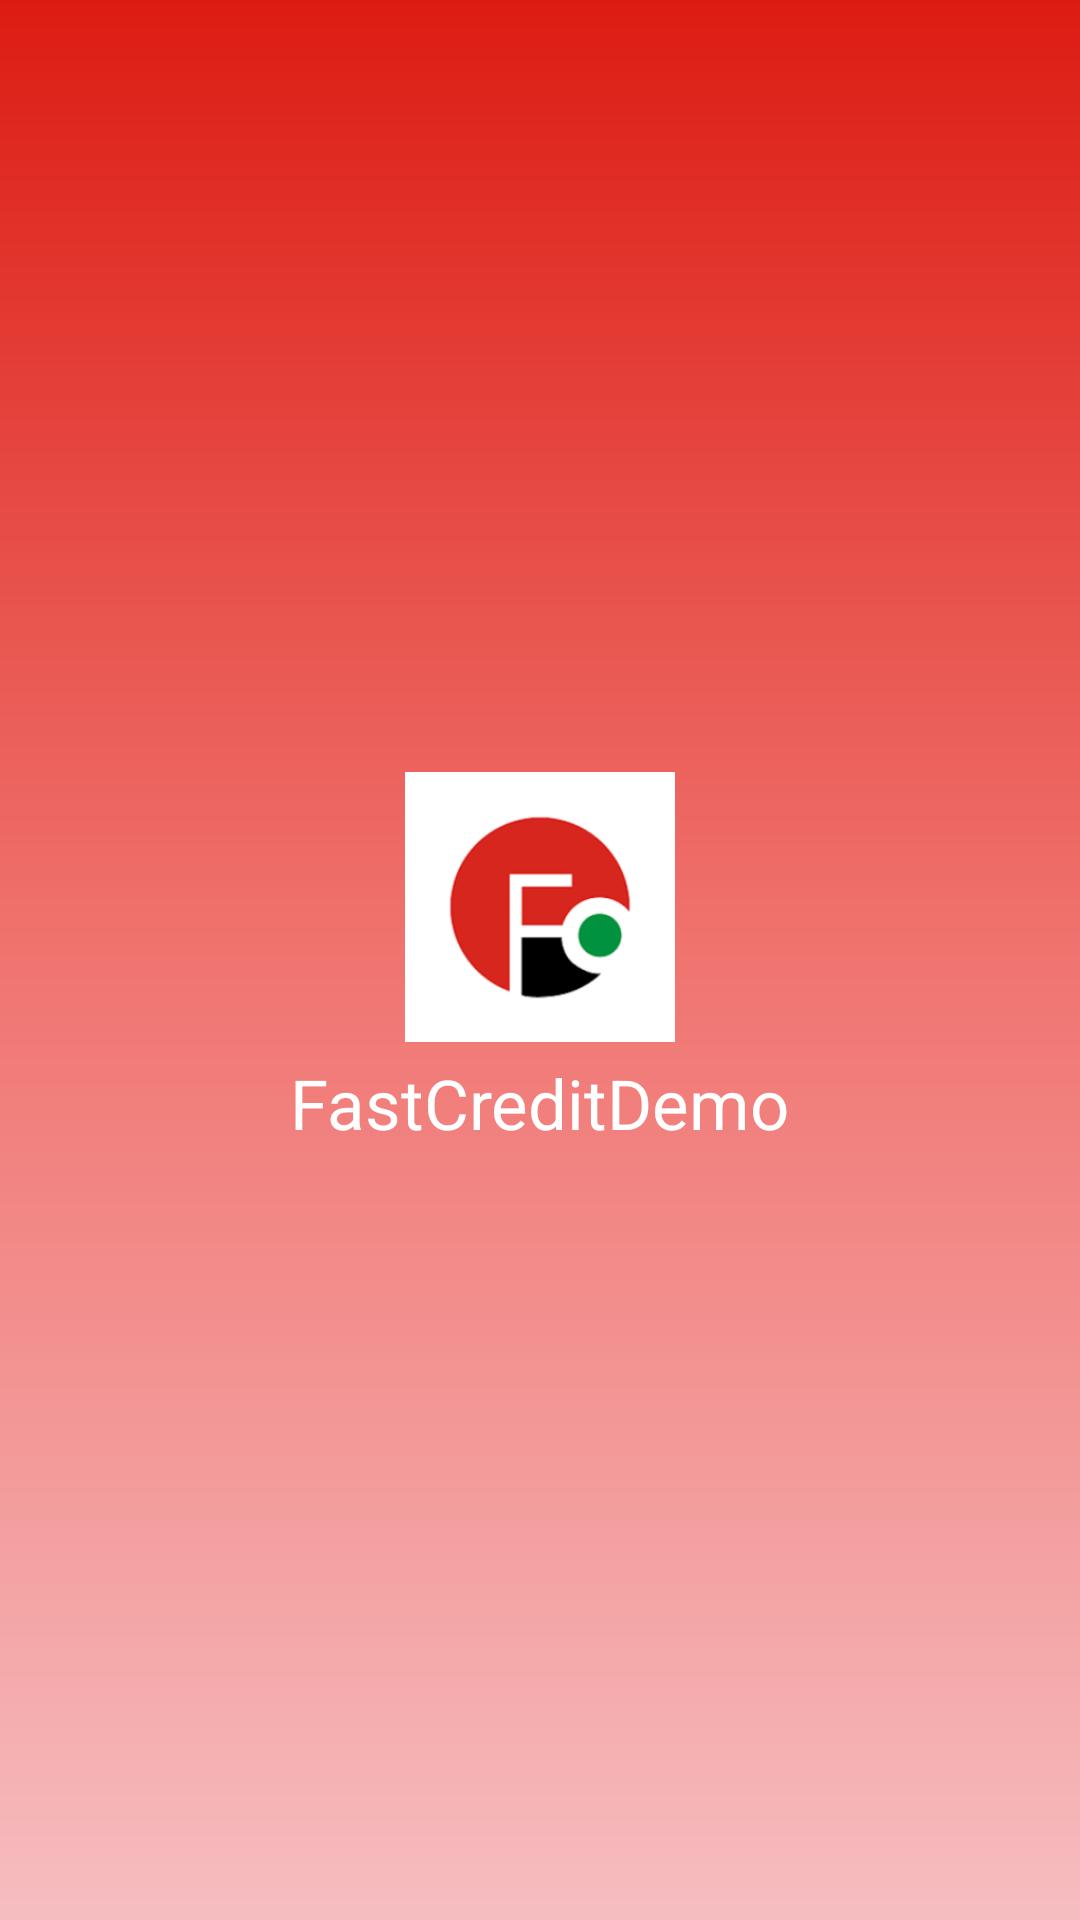

Produce the Android XML layout that renders to this screen, including the resource entries it uses.
<!-- AndroidManifest.xml: application theme Theme.FastCreditDemo -->
<!-- res/layout/activity_splash_screen.xml -->
<?xml version="1.0" encoding="utf-8"?>
<androidx.constraintlayout.widget.ConstraintLayout xmlns:android="http://schemas.android.com/apk/res/android"
    xmlns:app="http://schemas.android.com/apk/res-auto"
    xmlns:tools="http://schemas.android.com/tools"
    android:layout_width="match_parent"
    android:layout_height="match_parent"
    android:background="@drawable/red_gradieent"
    tools:context=".SplashScreen">

    <LinearLayout
        android:layout_width="wrap_content"
        android:layout_height="wrap_content"
        app:layout_constraintTop_toTopOf="parent"
        android:orientation="vertical"
        app:layout_constraintRight_toRightOf="parent"
        app:layout_constraintLeft_toLeftOf="parent"
        app:layout_constraintBottom_toBottomOf="parent">
        <ImageView
            android:layout_width="90dp"
            android:layout_height="90dp"
            android:layout_gravity="center_horizontal"
            android:src="@drawable/fastt"
            android:id="@+id/image"/>
        <TextView
            android:layout_width="wrap_content"
            android:layout_height="wrap_content"
            android:textSize="23sp"
            android:textColor="#fff"
            android:id="@+id/txt"
            android:layout_gravity="center_horizontal"
            android:layout_marginTop="5dp"
            android:text="@string/app_name"/>
    </LinearLayout>

</androidx.constraintlayout.widget.ConstraintLayout>
<!-- resources referenced by this layout -->
<resources>
  <!-- drawable fastt: png bitmap (drawable, 10133 bytes) -->
  <!-- drawable red_gradieent (drawable) -->
  <?xml version="1.0" encoding="utf-8"?>
  <shape xmlns:android="http://schemas.android.com/apk/res/android"
      android:shape="rectangle">
      
      <gradient
          android:startColor="#DC1C13"
          android:centerColor="#F07470"
          android:endColor="#F6BDC0"
          android:angle="270" />
  </shape>
  <string name="app_name">FastCreditDemo</string>
  <style name="Theme.FastCreditDemo" parent="Theme.MaterialComponents.DayNight.NoActionBar">
          
          <item name="colorPrimary">@color/purple_500</item>
          <item name="colorPrimaryVariant">@color/purple_700</item>
          <item name="colorOnPrimary">@color/white</item>
          
          <item name="colorSecondary">@color/teal_200</item>
          <item name="colorSecondaryVariant">@color/teal_700</item>
          <item name="colorOnSecondary">@color/black</item>
          
          <item name="android:statusBarColor" tools:targetApi="l">?attr/colorPrimaryVariant</item>
          
      </style>
  <!-- not gathered from this repository: default colours our renderer supplied (Android Studio template values) -->
  <color name="purple_500">#FF6200EE</color>
  <color name="purple_700">#FF3700B3</color>
  <color name="teal_200">#FF03DAC5</color>
  <color name="teal_700">#FF018786</color>
  <color name="black">#FF000000</color>
  <color name="white">#FFFFFFFF</color>
</resources>
